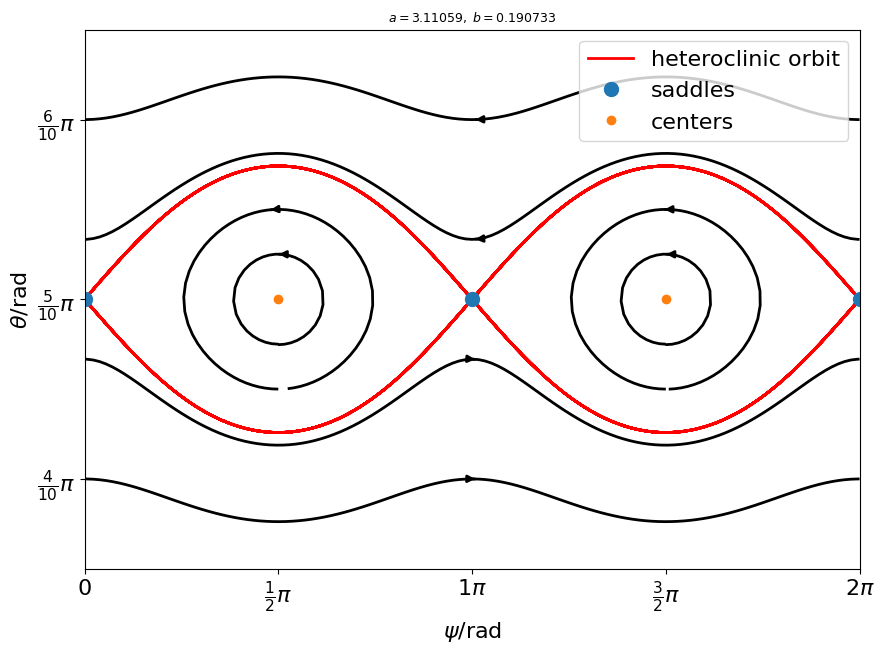

Generate this figure with matplotlib:
import numpy as np
import matplotlib.pyplot as plt
from scipy.integrate import solve_ivp

# 参数
I1 = 105.8
I2 = 434.9
I3 = 537.4

a = I2/I1 -1
b = 1 - I2/I3


def set_chinese_font():
    plt.rcParams["font.sans-serif"] = [
        "Microsoft YaHei",
        "SimHei",
        "Noto Sans CJK SC",
        "Arial Unicode MS",
        "DejaVu Sans",
    ]
    plt.rcParams["axes.unicode_minus"] = False

    # 更轻、更小的论文风格
    plt.rcParams.update({
        "font.size": 16,
        "axes.titlesize": 9,
        "axes.labelsize": 8,
        "xtick.labelsize": 7,
        "ytick.labelsize": 7,
    })


def rhs(theta, psi):
    s = np.sin(psi)
    c = np.cos(psi)

    dtheta = (-b * np.sin(theta) * s * c) / (1 - b**2 * s**2)
    dpsi = (a + b * s**2) * np.cos(theta) / (1 - b * s**2)

    return np.array([dtheta, dpsi])

def rhs_2(phi ,y):
    theta = y[0]
    psi = y[1]
    dy = rhs(theta, psi)
    return [dy[0],dy[1]]

def draw_phase_portrait():

    if not (a > 0 and 0 < b < 1):
        raise ValueError("参数必须满足 a > 0 且 0 < b < 1")

    set_chinese_font()

    psi_bounds = (0, 2 * np.pi)
    theta_bounds = (0, np.pi)

    psi = np.linspace(*psi_bounds, 430)
    theta = np.linspace(*theta_bounds, 260)

    PSI, THETA = np.meshgrid(psi, theta)

    DTHETA, DPSI = rhs(THETA, PSI)

    fig, ax = plt.subplots(figsize=(10, 7))
    
    p1 = [
        [np.pi, k * np.pi / 15]
        for k in np.arange(4,12)]
    
    p2 = [
        [np.pi/2, k * np.pi / 40]
        for k in np.arange(18,23)]
    
    p3 = [
        [3*np.pi/2, k * np.pi / 40]
        for k in np.arange(18,23)]
    
    p = np.concatenate([p1 ,p2 ,p3])

    # 相轨线（更细）
    ax.streamplot(
        PSI,
        THETA,
        DPSI,
        DTHETA,
        density=4,
        linewidth=2,
        color = 'black',
        arrowsize= 1,
        start_points=p
    )
    
    ax.set_xlim(*psi_bounds)
    ax.set_ylim(*theta_bounds)

    ax.set_xlabel(r"$\psi$/rad",fontsize = 16)
    ax.set_ylabel(r"$\theta$/rad",fontsize = 16)

    ax.set_title(
        rf"$a={a:g},\ b={b:g}$",
        pad=6,
    )
    
    n = 10

    x_ticks = np.arange(0, 5) * np.pi/2
    y_ticks = np.arange(0, n+1) * np.pi/n

    #    标签
    ylabels = []

    for i in range(n + 1):

        # 自动生成标签
        if i == 0:
            ylabels.append('0')
        else:
            ylabels.append(rf'$\frac{{{i}}}{{{n}}}\pi$')
            
    xlabels = []

    for i in range(5):

        # 自动生成标签
        if i == 0:
            xlabels.append('0')
        elif i%2 == 0:
            k = i//2
            xlabels.append(rf'${k}\pi$')
        else:
            xlabels.append(rf'$\frac{{{i}}}{{2}}\pi$')
        
    plt.xticks(x_ticks ,xlabels ,fontsize = 16)
    plt.yticks(y_ticks ,ylabels ,fontsize = 16)
    
    plt.xlim(0, 2*np.pi)
    ep = 0.1
    plt.ylim(np.pi/3+ep, 2*np.pi/3-ep)
    
    # plot the hetierclinic
    n = 300
    phi_span = [0,n]
    y0 = [1.8039291,np.pi/2]
    phi_eval = np.arange(0,n,0.1)
    
    
    sol = solve_ivp(
        rhs_2,
        phi_span,
        y0,
        method="Radau",
        t_eval=phi_eval,
        rtol=1e-6,
    )
    
    theta, psi = sol.y[0], sol.y[1]
    
    plt.plot(psi,theta ,color = 'red' ,linewidth = 2 ,label = 'heteroclinic orbit')
    
    # 2times
    n = 300
    phi_span = [0,n]
    y0 = [1.8039291,3*np.pi/2]
    phi_eval = np.arange(0,n,0.1)
    
    
    sol = solve_ivp(
        rhs_2,
        phi_span,
        y0,
        method="Radau",
        t_eval=phi_eval,
        rtol=1e-6,
    )
    
    theta, psi = sol.y[0], sol.y[1]
    
    plt.plot(psi,theta ,color = 'red',linewidth = 2)
    
    # # 绘制定理示意图
    # n = 3
    # k = 2
    # phi_span = [-n,n+k]
    # y0 = [np.pi/2,np.pi/2+1.4]
    # phi_eval = np.arange(-n,n+k,0.1)
    #
    #
    # sol = solve_ivp(
    #     rhs_2,
    #     phi_span,
    #     y0,
    #     method="Radau",
    #     t_eval=phi_eval,
    #     rtol=1e-6,
    # )
    #
    # theta, psi = sol.y[0], sol.y[1]
    #
    # plt.plot(psi,theta ,color = 'blue',linewidth = 2)
    #
    # # 绘制定理示意图
    # n = 3
    # k = -0.4
    # phi_span = [-n,n+k]
    # y0 = [np.pi/2+0.06,np.pi-0.15]
    # phi_eval = np.arange(-n,n+k,0.1)
    #
    #
    # sol = solve_ivp(
    #     rhs_2,
    #     phi_span,
    #     y0,
    #     method="Radau",
    #     t_eval=phi_eval,
    #     rtol=1e-6,
    # )
    #
    # theta, psi = sol.y[0], sol.y[1]
    #
    # plt.plot(psi,theta ,color = 'blue',linewidth = 2)
    
    
    # plot the fixed points
    
    plt.plot([0,np.pi, 2*np.pi] ,[np.pi/2 ,np.pi/2 ,np.pi/2 ] ,'o' ,label = 'saddles' ,markersize = 10)
    
    plt.plot([np.pi/2, 3*np.pi/2] ,[np.pi/2 ,np.pi/2 ] ,'o' ,label = 'centers')
    
    
    # 设置范围
    g = 1.8
    shift = 0.05
    plt.xlim(0, 2*np.pi)
    plt.ylim(3.5/10*np.pi, 6.5/10*np.pi)
    
    plt.legend()
    
    plt.savefig("phase_explain.png", dpi=300)

    plt.show()


if __name__ == "__main__":
    draw_phase_portrait()
